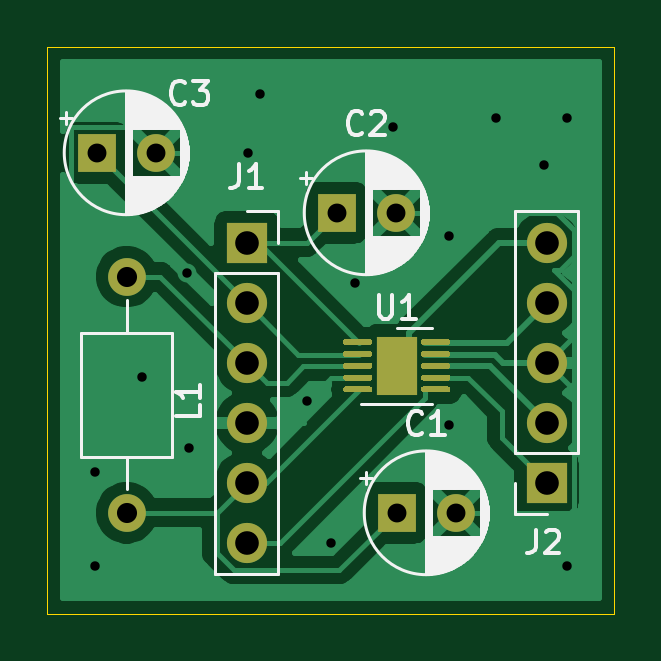
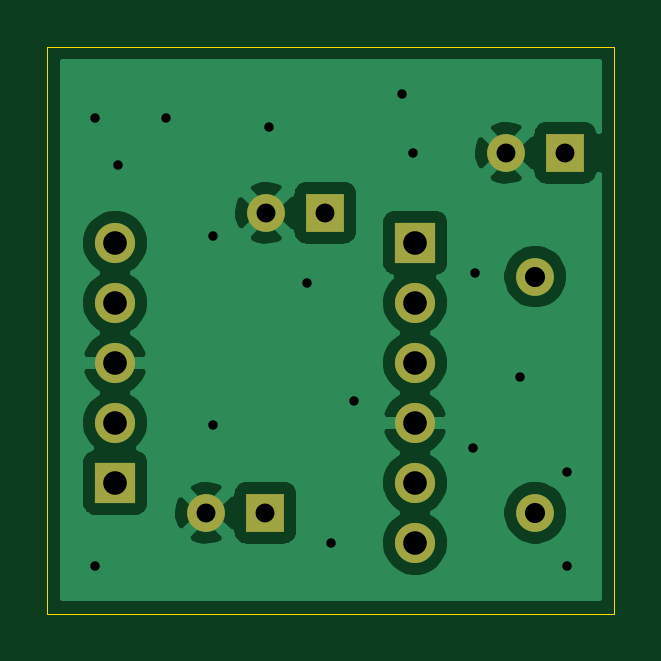
Circuit board: 11 layer files. Board 24.0 x 24.0 mm.
- bottom_copper: BoostRegulatorBreakoutPCB-B_Cu.gbr (35164 bytes)
- bottom_mask: BoostRegulatorBreakoutPCB-B_Mask.gbr (1263 bytes)
- paste: BoostRegulatorBreakoutPCB-B_Paste.gbr (476 bytes)
- bottom_silk: BoostRegulatorBreakoutPCB-B_SilkS.gbr (477 bytes)
- outline: BoostRegulatorBreakoutPCB-Edge_Cuts.gbr (766 bytes)
- top_copper: BoostRegulatorBreakoutPCB-F_Cu.gbr (38737 bytes)
- top_mask: BoostRegulatorBreakoutPCB-F_Mask.gbr (4769 bytes)
- paste: BoostRegulatorBreakoutPCB-F_Paste.gbr (5311 bytes)
- top_silk: BoostRegulatorBreakoutPCB-F_SilkS.gbr (24241 bytes)
- drill: BoostRegulatorBreakoutPCB-NPTH.drl (271 bytes)
- drill: BoostRegulatorBreakoutPCB-PTH.drl (803 bytes)

=== bottom_copper: BoostRegulatorBreakoutPCB-B_Cu.gbr (35164 bytes, source omitted) ===
=== bottom_mask: BoostRegulatorBreakoutPCB-B_Mask.gbr ===
%TF.GenerationSoftware,KiCad,Pcbnew,(5.1.10)-1*%
%TF.CreationDate,2021-09-09T15:03:09-05:00*%
%TF.ProjectId,BoostRegulatorBreakoutPCB,426f6f73-7452-4656-9775-6c61746f7242,00*%
%TF.SameCoordinates,Original*%
%TF.FileFunction,Soldermask,Bot*%
%TF.FilePolarity,Negative*%
%FSLAX46Y46*%
G04 Gerber Fmt 4.6, Leading zero omitted, Abs format (unit mm)*
G04 Created by KiCad (PCBNEW (5.1.10)-1) date 2021-09-09 15:03:09*
%MOMM*%
%LPD*%
G01*
G04 APERTURE LIST*
%ADD10O,1.600000X1.600000*%
%ADD11C,1.600000*%
%ADD12R,1.600000X1.600000*%
%ADD13O,1.700000X1.700000*%
%ADD14R,1.700000X1.700000*%
G04 APERTURE END LIST*
D10*
%TO.C,L1*%
X133350000Y-115730000D03*
D11*
X133350000Y-125730000D03*
%TD*%
%TO.C,C3*%
X134580000Y-110490000D03*
D12*
X132080000Y-110490000D03*
%TD*%
D11*
%TO.C,C2*%
X144740000Y-113030000D03*
D12*
X142240000Y-113030000D03*
%TD*%
D11*
%TO.C,C1*%
X147280000Y-125730000D03*
D12*
X144780000Y-125730000D03*
%TD*%
D13*
%TO.C,J1*%
X138430000Y-127000000D03*
X138430000Y-124460000D03*
X138430000Y-121920000D03*
X138430000Y-119380000D03*
X138430000Y-116840000D03*
D14*
X138430000Y-114300000D03*
%TD*%
D13*
%TO.C,J2*%
X151130000Y-114300000D03*
X151130000Y-116840000D03*
X151130000Y-119380000D03*
X151130000Y-121920000D03*
D14*
X151130000Y-124460000D03*
%TD*%
M02*

=== paste: BoostRegulatorBreakoutPCB-B_Paste.gbr ===
%TF.GenerationSoftware,KiCad,Pcbnew,(5.1.10)-1*%
%TF.CreationDate,2021-09-09T15:03:09-05:00*%
%TF.ProjectId,BoostRegulatorBreakoutPCB,426f6f73-7452-4656-9775-6c61746f7242,00*%
%TF.SameCoordinates,Original*%
%TF.FileFunction,Paste,Bot*%
%TF.FilePolarity,Positive*%
%FSLAX46Y46*%
G04 Gerber Fmt 4.6, Leading zero omitted, Abs format (unit mm)*
G04 Created by KiCad (PCBNEW (5.1.10)-1) date 2021-09-09 15:03:09*
%MOMM*%
%LPD*%
G01*
G04 APERTURE LIST*
G04 APERTURE END LIST*
M02*

=== bottom_silk: BoostRegulatorBreakoutPCB-B_SilkS.gbr ===
%TF.GenerationSoftware,KiCad,Pcbnew,(5.1.10)-1*%
%TF.CreationDate,2021-09-09T15:03:09-05:00*%
%TF.ProjectId,BoostRegulatorBreakoutPCB,426f6f73-7452-4656-9775-6c61746f7242,00*%
%TF.SameCoordinates,Original*%
%TF.FileFunction,Legend,Bot*%
%TF.FilePolarity,Positive*%
%FSLAX46Y46*%
G04 Gerber Fmt 4.6, Leading zero omitted, Abs format (unit mm)*
G04 Created by KiCad (PCBNEW (5.1.10)-1) date 2021-09-09 15:03:09*
%MOMM*%
%LPD*%
G01*
G04 APERTURE LIST*
G04 APERTURE END LIST*
M02*

=== outline: BoostRegulatorBreakoutPCB-Edge_Cuts.gbr ===
%TF.GenerationSoftware,KiCad,Pcbnew,(5.1.10)-1*%
%TF.CreationDate,2021-09-09T15:03:09-05:00*%
%TF.ProjectId,BoostRegulatorBreakoutPCB,426f6f73-7452-4656-9775-6c61746f7242,00*%
%TF.SameCoordinates,Original*%
%TF.FileFunction,Profile,NP*%
%FSLAX46Y46*%
G04 Gerber Fmt 4.6, Leading zero omitted, Abs format (unit mm)*
G04 Created by KiCad (PCBNEW (5.1.10)-1) date 2021-09-09 15:03:09*
%MOMM*%
%LPD*%
G01*
G04 APERTURE LIST*
%TA.AperFunction,Profile*%
%ADD10C,0.050000*%
%TD*%
G04 APERTURE END LIST*
D10*
X130000000Y-106000000D02*
X130000000Y-130000000D01*
X154000000Y-106000000D02*
X130000000Y-106000000D01*
X154000000Y-108000000D02*
X154000000Y-106000000D01*
X154000000Y-130000000D02*
X154000000Y-108000000D01*
X130000000Y-130000000D02*
X154000000Y-130000000D01*
M02*

=== top_copper: BoostRegulatorBreakoutPCB-F_Cu.gbr (38737 bytes, source omitted) ===
=== top_mask: BoostRegulatorBreakoutPCB-F_Mask.gbr ===
%TF.GenerationSoftware,KiCad,Pcbnew,(5.1.10)-1*%
%TF.CreationDate,2021-09-09T15:03:09-05:00*%
%TF.ProjectId,BoostRegulatorBreakoutPCB,426f6f73-7452-4656-9775-6c61746f7242,00*%
%TF.SameCoordinates,Original*%
%TF.FileFunction,Soldermask,Top*%
%TF.FilePolarity,Negative*%
%FSLAX46Y46*%
G04 Gerber Fmt 4.6, Leading zero omitted, Abs format (unit mm)*
G04 Created by KiCad (PCBNEW (5.1.10)-1) date 2021-09-09 15:03:09*
%MOMM*%
%LPD*%
G01*
G04 APERTURE LIST*
%ADD10R,1.700000X2.500000*%
%ADD11O,1.600000X1.600000*%
%ADD12C,1.600000*%
%ADD13R,1.600000X1.600000*%
%ADD14O,1.700000X1.700000*%
%ADD15R,1.700000X1.700000*%
G04 APERTURE END LIST*
D10*
%TO.C,U1*%
X144780000Y-119507000D03*
G36*
G01*
X145830000Y-118569500D02*
X145830000Y-118444500D01*
G75*
G02*
X145892500Y-118382000I62500J0D01*
G01*
X146967500Y-118382000D01*
G75*
G02*
X147030000Y-118444500I0J-62500D01*
G01*
X147030000Y-118569500D01*
G75*
G02*
X146967500Y-118632000I-62500J0D01*
G01*
X145892500Y-118632000D01*
G75*
G02*
X145830000Y-118569500I0J62500D01*
G01*
G37*
G36*
G01*
X145830000Y-119069500D02*
X145830000Y-118944500D01*
G75*
G02*
X145892500Y-118882000I62500J0D01*
G01*
X146967500Y-118882000D01*
G75*
G02*
X147030000Y-118944500I0J-62500D01*
G01*
X147030000Y-119069500D01*
G75*
G02*
X146967500Y-119132000I-62500J0D01*
G01*
X145892500Y-119132000D01*
G75*
G02*
X145830000Y-119069500I0J62500D01*
G01*
G37*
G36*
G01*
X145830000Y-119569500D02*
X145830000Y-119444500D01*
G75*
G02*
X145892500Y-119382000I62500J0D01*
G01*
X146967500Y-119382000D01*
G75*
G02*
X147030000Y-119444500I0J-62500D01*
G01*
X147030000Y-119569500D01*
G75*
G02*
X146967500Y-119632000I-62500J0D01*
G01*
X145892500Y-119632000D01*
G75*
G02*
X145830000Y-119569500I0J62500D01*
G01*
G37*
G36*
G01*
X145830000Y-120069500D02*
X145830000Y-119944500D01*
G75*
G02*
X145892500Y-119882000I62500J0D01*
G01*
X146967500Y-119882000D01*
G75*
G02*
X147030000Y-119944500I0J-62500D01*
G01*
X147030000Y-120069500D01*
G75*
G02*
X146967500Y-120132000I-62500J0D01*
G01*
X145892500Y-120132000D01*
G75*
G02*
X145830000Y-120069500I0J62500D01*
G01*
G37*
G36*
G01*
X145830000Y-120569500D02*
X145830000Y-120444500D01*
G75*
G02*
X145892500Y-120382000I62500J0D01*
G01*
X146967500Y-120382000D01*
G75*
G02*
X147030000Y-120444500I0J-62500D01*
G01*
X147030000Y-120569500D01*
G75*
G02*
X146967500Y-120632000I-62500J0D01*
G01*
X145892500Y-120632000D01*
G75*
G02*
X145830000Y-120569500I0J62500D01*
G01*
G37*
G36*
G01*
X142530000Y-120569500D02*
X142530000Y-120444500D01*
G75*
G02*
X142592500Y-120382000I62500J0D01*
G01*
X143667500Y-120382000D01*
G75*
G02*
X143730000Y-120444500I0J-62500D01*
G01*
X143730000Y-120569500D01*
G75*
G02*
X143667500Y-120632000I-62500J0D01*
G01*
X142592500Y-120632000D01*
G75*
G02*
X142530000Y-120569500I0J62500D01*
G01*
G37*
G36*
G01*
X142530000Y-120069500D02*
X142530000Y-119944500D01*
G75*
G02*
X142592500Y-119882000I62500J0D01*
G01*
X143667500Y-119882000D01*
G75*
G02*
X143730000Y-119944500I0J-62500D01*
G01*
X143730000Y-120069500D01*
G75*
G02*
X143667500Y-120132000I-62500J0D01*
G01*
X142592500Y-120132000D01*
G75*
G02*
X142530000Y-120069500I0J62500D01*
G01*
G37*
G36*
G01*
X142530000Y-119569500D02*
X142530000Y-119444500D01*
G75*
G02*
X142592500Y-119382000I62500J0D01*
G01*
X143667500Y-119382000D01*
G75*
G02*
X143730000Y-119444500I0J-62500D01*
G01*
X143730000Y-119569500D01*
G75*
G02*
X143667500Y-119632000I-62500J0D01*
G01*
X142592500Y-119632000D01*
G75*
G02*
X142530000Y-119569500I0J62500D01*
G01*
G37*
G36*
G01*
X142530000Y-119069500D02*
X142530000Y-118944500D01*
G75*
G02*
X142592500Y-118882000I62500J0D01*
G01*
X143667500Y-118882000D01*
G75*
G02*
X143730000Y-118944500I0J-62500D01*
G01*
X143730000Y-119069500D01*
G75*
G02*
X143667500Y-119132000I-62500J0D01*
G01*
X142592500Y-119132000D01*
G75*
G02*
X142530000Y-119069500I0J62500D01*
G01*
G37*
G36*
G01*
X142530000Y-118569500D02*
X142530000Y-118444500D01*
G75*
G02*
X142592500Y-118382000I62500J0D01*
G01*
X143667500Y-118382000D01*
G75*
G02*
X143730000Y-118444500I0J-62500D01*
G01*
X143730000Y-118569500D01*
G75*
G02*
X143667500Y-118632000I-62500J0D01*
G01*
X142592500Y-118632000D01*
G75*
G02*
X142530000Y-118569500I0J62500D01*
G01*
G37*
%TD*%
D11*
%TO.C,L1*%
X133350000Y-115730000D03*
D12*
X133350000Y-125730000D03*
%TD*%
%TO.C,C3*%
X134580000Y-110490000D03*
D13*
X132080000Y-110490000D03*
%TD*%
D12*
%TO.C,C2*%
X144740000Y-113030000D03*
D13*
X142240000Y-113030000D03*
%TD*%
D12*
%TO.C,C1*%
X147280000Y-125730000D03*
D13*
X144780000Y-125730000D03*
%TD*%
D14*
%TO.C,J1*%
X138430000Y-127000000D03*
X138430000Y-124460000D03*
X138430000Y-121920000D03*
X138430000Y-119380000D03*
X138430000Y-116840000D03*
D15*
X138430000Y-114300000D03*
%TD*%
D14*
%TO.C,J2*%
X151130000Y-114300000D03*
X151130000Y-116840000D03*
X151130000Y-119380000D03*
X151130000Y-121920000D03*
D15*
X151130000Y-124460000D03*
%TD*%
M02*

=== paste: BoostRegulatorBreakoutPCB-F_Paste.gbr ===
%TF.GenerationSoftware,KiCad,Pcbnew,(5.1.10)-1*%
%TF.CreationDate,2021-09-09T15:03:09-05:00*%
%TF.ProjectId,BoostRegulatorBreakoutPCB,426f6f73-7452-4656-9775-6c61746f7242,00*%
%TF.SameCoordinates,Original*%
%TF.FileFunction,Paste,Top*%
%TF.FilePolarity,Positive*%
%FSLAX46Y46*%
G04 Gerber Fmt 4.6, Leading zero omitted, Abs format (unit mm)*
G04 Created by KiCad (PCBNEW (5.1.10)-1) date 2021-09-09 15:03:09*
%MOMM*%
%LPD*%
G01*
G04 APERTURE LIST*
G04 APERTURE END LIST*
%TO.C,U1*%
G36*
G01*
X144860000Y-120464500D02*
X144860000Y-119799500D01*
G75*
G02*
X145032500Y-119627000I172500J0D01*
G01*
X145377500Y-119627000D01*
G75*
G02*
X145550000Y-119799500I0J-172500D01*
G01*
X145550000Y-120464500D01*
G75*
G02*
X145377500Y-120637000I-172500J0D01*
G01*
X145032500Y-120637000D01*
G75*
G02*
X144860000Y-120464500I0J172500D01*
G01*
G37*
G36*
G01*
X144860000Y-119214500D02*
X144860000Y-118549500D01*
G75*
G02*
X145032500Y-118377000I172500J0D01*
G01*
X145377500Y-118377000D01*
G75*
G02*
X145550000Y-118549500I0J-172500D01*
G01*
X145550000Y-119214500D01*
G75*
G02*
X145377500Y-119387000I-172500J0D01*
G01*
X145032500Y-119387000D01*
G75*
G02*
X144860000Y-119214500I0J172500D01*
G01*
G37*
G36*
G01*
X144010000Y-120464500D02*
X144010000Y-119799500D01*
G75*
G02*
X144182500Y-119627000I172500J0D01*
G01*
X144527500Y-119627000D01*
G75*
G02*
X144700000Y-119799500I0J-172500D01*
G01*
X144700000Y-120464500D01*
G75*
G02*
X144527500Y-120637000I-172500J0D01*
G01*
X144182500Y-120637000D01*
G75*
G02*
X144010000Y-120464500I0J172500D01*
G01*
G37*
G36*
G01*
X144010000Y-119214500D02*
X144010000Y-118549500D01*
G75*
G02*
X144182500Y-118377000I172500J0D01*
G01*
X144527500Y-118377000D01*
G75*
G02*
X144700000Y-118549500I0J-172500D01*
G01*
X144700000Y-119214500D01*
G75*
G02*
X144527500Y-119387000I-172500J0D01*
G01*
X144182500Y-119387000D01*
G75*
G02*
X144010000Y-119214500I0J172500D01*
G01*
G37*
G36*
G01*
X145830000Y-118569500D02*
X145830000Y-118444500D01*
G75*
G02*
X145892500Y-118382000I62500J0D01*
G01*
X146967500Y-118382000D01*
G75*
G02*
X147030000Y-118444500I0J-62500D01*
G01*
X147030000Y-118569500D01*
G75*
G02*
X146967500Y-118632000I-62500J0D01*
G01*
X145892500Y-118632000D01*
G75*
G02*
X145830000Y-118569500I0J62500D01*
G01*
G37*
G36*
G01*
X145830000Y-119069500D02*
X145830000Y-118944500D01*
G75*
G02*
X145892500Y-118882000I62500J0D01*
G01*
X146967500Y-118882000D01*
G75*
G02*
X147030000Y-118944500I0J-62500D01*
G01*
X147030000Y-119069500D01*
G75*
G02*
X146967500Y-119132000I-62500J0D01*
G01*
X145892500Y-119132000D01*
G75*
G02*
X145830000Y-119069500I0J62500D01*
G01*
G37*
G36*
G01*
X145830000Y-119569500D02*
X145830000Y-119444500D01*
G75*
G02*
X145892500Y-119382000I62500J0D01*
G01*
X146967500Y-119382000D01*
G75*
G02*
X147030000Y-119444500I0J-62500D01*
G01*
X147030000Y-119569500D01*
G75*
G02*
X146967500Y-119632000I-62500J0D01*
G01*
X145892500Y-119632000D01*
G75*
G02*
X145830000Y-119569500I0J62500D01*
G01*
G37*
G36*
G01*
X145830000Y-120069500D02*
X145830000Y-119944500D01*
G75*
G02*
X145892500Y-119882000I62500J0D01*
G01*
X146967500Y-119882000D01*
G75*
G02*
X147030000Y-119944500I0J-62500D01*
G01*
X147030000Y-120069500D01*
G75*
G02*
X146967500Y-120132000I-62500J0D01*
G01*
X145892500Y-120132000D01*
G75*
G02*
X145830000Y-120069500I0J62500D01*
G01*
G37*
G36*
G01*
X145830000Y-120569500D02*
X145830000Y-120444500D01*
G75*
G02*
X145892500Y-120382000I62500J0D01*
G01*
X146967500Y-120382000D01*
G75*
G02*
X147030000Y-120444500I0J-62500D01*
G01*
X147030000Y-120569500D01*
G75*
G02*
X146967500Y-120632000I-62500J0D01*
G01*
X145892500Y-120632000D01*
G75*
G02*
X145830000Y-120569500I0J62500D01*
G01*
G37*
G36*
G01*
X142530000Y-120569500D02*
X142530000Y-120444500D01*
G75*
G02*
X142592500Y-120382000I62500J0D01*
G01*
X143667500Y-120382000D01*
G75*
G02*
X143730000Y-120444500I0J-62500D01*
G01*
X143730000Y-120569500D01*
G75*
G02*
X143667500Y-120632000I-62500J0D01*
G01*
X142592500Y-120632000D01*
G75*
G02*
X142530000Y-120569500I0J62500D01*
G01*
G37*
G36*
G01*
X142530000Y-120069500D02*
X142530000Y-119944500D01*
G75*
G02*
X142592500Y-119882000I62500J0D01*
G01*
X143667500Y-119882000D01*
G75*
G02*
X143730000Y-119944500I0J-62500D01*
G01*
X143730000Y-120069500D01*
G75*
G02*
X143667500Y-120132000I-62500J0D01*
G01*
X142592500Y-120132000D01*
G75*
G02*
X142530000Y-120069500I0J62500D01*
G01*
G37*
G36*
G01*
X142530000Y-119569500D02*
X142530000Y-119444500D01*
G75*
G02*
X142592500Y-119382000I62500J0D01*
G01*
X143667500Y-119382000D01*
G75*
G02*
X143730000Y-119444500I0J-62500D01*
G01*
X143730000Y-119569500D01*
G75*
G02*
X143667500Y-119632000I-62500J0D01*
G01*
X142592500Y-119632000D01*
G75*
G02*
X142530000Y-119569500I0J62500D01*
G01*
G37*
G36*
G01*
X142530000Y-119069500D02*
X142530000Y-118944500D01*
G75*
G02*
X142592500Y-118882000I62500J0D01*
G01*
X143667500Y-118882000D01*
G75*
G02*
X143730000Y-118944500I0J-62500D01*
G01*
X143730000Y-119069500D01*
G75*
G02*
X143667500Y-119132000I-62500J0D01*
G01*
X142592500Y-119132000D01*
G75*
G02*
X142530000Y-119069500I0J62500D01*
G01*
G37*
G36*
G01*
X142530000Y-118569500D02*
X142530000Y-118444500D01*
G75*
G02*
X142592500Y-118382000I62500J0D01*
G01*
X143667500Y-118382000D01*
G75*
G02*
X143730000Y-118444500I0J-62500D01*
G01*
X143730000Y-118569500D01*
G75*
G02*
X143667500Y-118632000I-62500J0D01*
G01*
X142592500Y-118632000D01*
G75*
G02*
X142530000Y-118569500I0J62500D01*
G01*
G37*
%TD*%
M02*

=== top_silk: BoostRegulatorBreakoutPCB-F_SilkS.gbr (24241 bytes, source omitted) ===
=== drill: BoostRegulatorBreakoutPCB-NPTH.drl ===
M48
; DRILL file {KiCad (5.1.10)-1} date 09/09/21 15:03:12
; FORMAT={-:-/ absolute / inch / decimal}
; #@! TF.CreationDate,2021-09-09T15:03:12-05:00
; #@! TF.GenerationSoftware,Kicad,Pcbnew,(5.1.10)-1
; #@! TF.FileFunction,NonPlated,1,2,NPTH
FMAT,2
INCH
%
G90
G05
T0
M30

=== drill: BoostRegulatorBreakoutPCB-PTH.drl ===
M48
; DRILL file {KiCad (5.1.10)-1} date 09/09/21 15:03:12
; FORMAT={-:-/ absolute / inch / decimal}
; #@! TF.CreationDate,2021-09-09T15:03:12-05:00
; #@! TF.GenerationSoftware,Kicad,Pcbnew,(5.1.10)-1
; #@! TF.FileFunction,Plated,1,2,PTH
FMAT,2
INCH
T1C0.0157
T2C0.0315
T3C0.0335
T4C0.0394
%
G90
G05
T1
X5.1969Y-4.8819
X5.1969Y-5.0394
X5.2756Y-4.7244
X5.35Y-4.55
X5.3543Y-4.8425
X5.4531Y-4.35
X5.4724Y-4.252
X5.5512Y-4.7638
X5.5906Y-5.0
X5.6299Y-4.5669
X5.6933Y-4.3067
X5.7874Y-4.4882
X5.7874Y-4.8031
X5.8661Y-4.2913
X5.9449Y-4.3701
X5.9843Y-4.2913
X5.9843Y-5.0394
T2
X5.2Y-4.35
X5.2984Y-4.35
X5.6Y-4.45
X5.6984Y-4.45
X5.7Y-4.95
X5.7984Y-4.95
T3
X5.25Y-4.5563
X5.25Y-4.95
T4
X5.45Y-4.5
X5.45Y-4.6
X5.45Y-4.7
X5.45Y-4.8
X5.45Y-4.9
X5.45Y-5.0
X5.95Y-4.5
X5.95Y-4.6
X5.95Y-4.7
X5.95Y-4.8
X5.95Y-4.9
T0
M30

